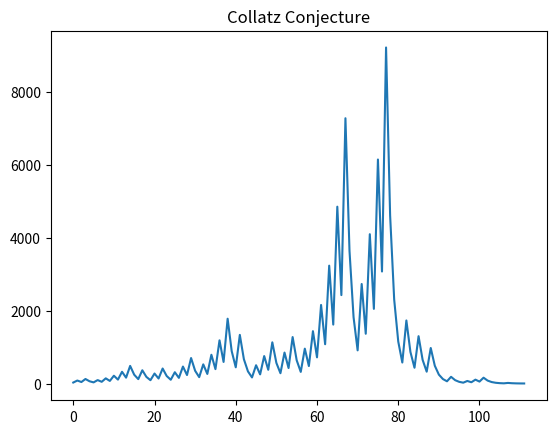

Python code for this plot:
# this file contains a simple algorithm that returns the number of steps it takes to reach 1


import numpy as np


def collatz(n: int) -> np.ndarray:
    """
    Collatz conjecture

    This function generates the Collatz sequence for a given number
    """

    # create an empty array to store the sequence
    sequence = np.array([])

    # while n is not 1
    while n != 1:
        # append n to the sequence
        sequence = np.append(sequence, n)

        # if n is even
        if n % 2 == 0:
            # divide n by 2
            n = n // 2
        # if n is odd
        else:
            # multiply n by 3 and add 1
            n = 3 * n + 1

    # append 1 to the sequence
    sequence = np.append(sequence, n)

    # return the sequence
    return sequence


def plot_collatz(n: np.ndarray) -> None:
    """
    Plot the Collatz sequence for a given number
    """
    import matplotlib.pyplot as plt
    
    plt.plot(sequence)  # get the sequence
    plt.title("Collatz Conjecture")  # set the title
    plt.show()  # show the plot


if __name__ == "__main__":
    # sequence = collatz(int(input("Enter a number: ")))  # get the sequence
    sequence = collatz(27)  # get the sequence

    print(f"{sequence}\nNumber of steps: {len(sequence) - 1}")  # print the number of steps

    plot_collatz(sequence)

#? Output -------------------------------------------------------------------------------------
